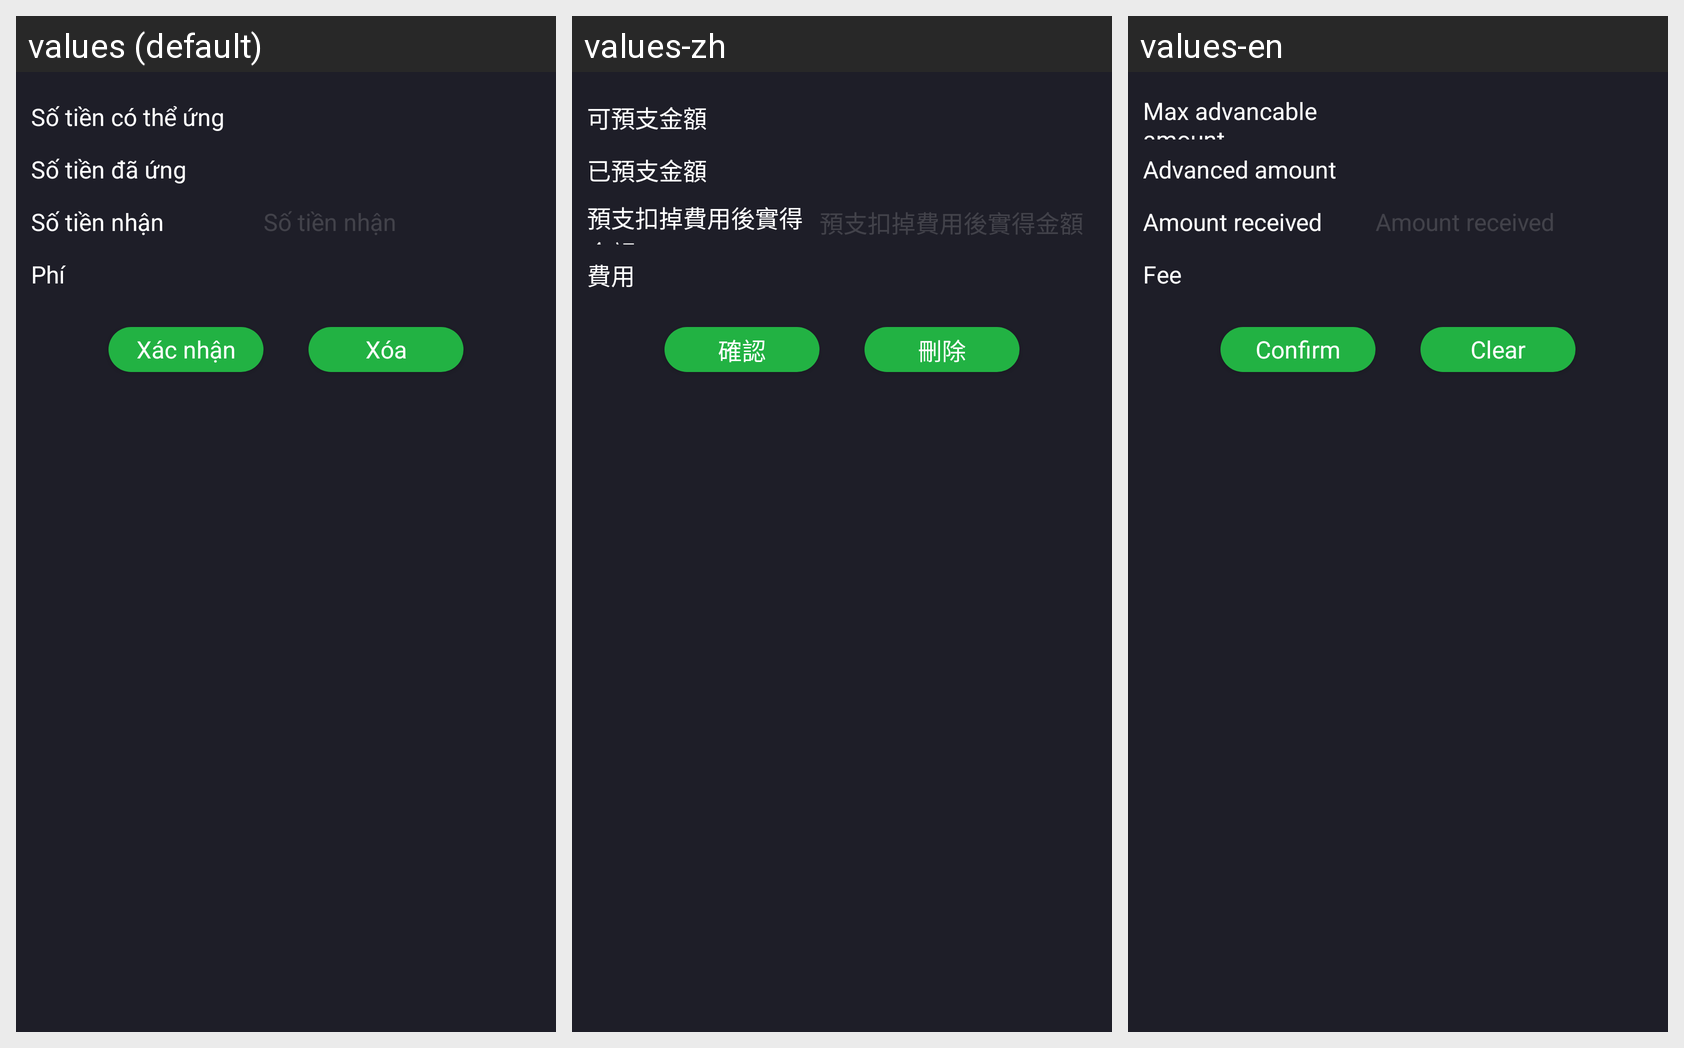

The Android screen above is rendered under several locales of the same app. Produce the string resources it draws, with the default and per-locale values.
Android screen res/layout/ungtruoc.xml rendered under 3 locales, left to right: values (default), values-zh, values-en. Device: Nexus 5 (rendered at 1080×1920; each locale shown at half size, 540×960, under a caption strip naming it); theme Theme.AppCompat.Light.NoActionBar.FullScreen.
Strings drawn on this screen, with the default value and each locale's value (text and hints the layout hard-codes, and strings that could not be matched under every locale, appear in the picture but are not listed):

ungtruoc_label_CoTheUng
  values: Số tiền có thể ứng
  values-zh: 可預支金額
  values-en: Max advancable amount

ungtruoc_label_DaUng
  values: Số tiền đã ứng
  values-zh: 已預支金額
  values-en: Advanced amount

ungtruoc_label_SoTienNhan
  values: Số tiền nhận
  values-zh: 預支扣掉費用後實得金額
  values-en: Amount received

ungtruoc_label_PhiUngTruoc
  values: Phí
  values-zh: 費用
  values-en: Fee

XacNhan
  values: Xác nhận
  values-zh: 確認
  values-en: Confirm

Clear
  values: Xóa
  values-zh: 刪除
  values-en: Clear
